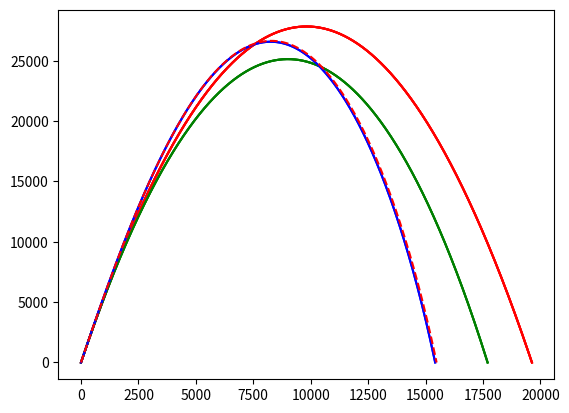

The matplotlib source for this figure:
#1
import math
import matplotlib.pyplot as plt

n_div = 10000
dt = 1/n_div

v0 = 750
m = 10
g = -9.8
y = 0
x = 0
angle = math.pi / 2.25  # 45 degrees

vx = v0 * math.cos(angle)
vy = v0 * math.sin(angle)

xs1 = [0]
ys1 = [0]
dts1 = [0]

while y >= 0:
	y = y + vy * dt + 0.5 * g * dt * dt
	if y < 0:
		break
	x = x + vx * dt
	vy = vy + g * dt
	xs1.append(x)
	ys1.append(y)
	dts1.append(dts1[-1] + dt)
	
print(x, "m")

plt.plot(xs1, ys1, 'r')
plt.show()

#2
n_div = 10000
dt = 1/n_div

v0 = 750
m = 10
g = -9.8
y = 0
x = 0
angle = math.pi / 2.25  # 45 degrees

vx = v0 * math.cos(angle)
vy = v0 * math.sin(angle)

xs2 = [0]
ys2 = [0]
dts2 = [0]

def drag(v):
	return -0.00004 * v * v / m
	
import time

while y >= 0:
	y = y + vy * dt + 0.5 * (g + drag(vy)) * dt * dt
	if y < 0:
		break
	x = x + vx * dt + 0.5 * drag(vx) * dt * dt
	vx = vx + drag(vx) * dt
	vy = vy + (g + drag(vy)) * dt
	xs2.append(x)
	ys2.append(y)
	dts2.append(dts2[-1] + dt)

print(x, "m")

plt.plot(xs1, ys1, 'r')
plt.plot(xs2, ys2, 'g')
plt.show()

#3
n_div = 10000
dt = 1/n_div

v0 = 750
m = 10
g = -9.8
y = 0
x = 0
angle = math.pi / 2.25  # 45 degrees

vx = v0 * math.cos(angle)
vy = v0 * math.sin(angle)

xs3 = [0]
ys3 = [0]
dts3 = [0]

def drag(v, y):
	return -(1 - 2.2 * 10**(-5) * y)**(5/2)

while y >= 0:
	x = x + vx * dt + 0.5 * drag(vx, y) * dt * dt
	y = y + vy * dt + 0.5 * (g + drag(vy, y)) * dt * dt
	if y < 0:
		break
	vx = vx + drag(vx, y) * dt
	vy = vy + (g + drag(vy, y)) * dt
	xs3.append(x)
	ys3.append(y)
	dts3.append(dts3[-1] + dt)

print(x, "m")

plt.plot(xs1, ys1, 'r')
plt.plot(xs2, ys2, 'g')
plt.plot(xs3, ys3, 'b')
plt.show()

#4
n_div = 10000
dt = 1/n_div

v0 = 750
m = 10
y = 0
x = 0
angle = math.pi / 2.25

vx = v0 * math.cos(angle)
vy = v0 * math.sin(angle)

xs4 = [0]
ys4 = [0]
dts4 = [0]

M = 5.972 * 10**24
G = 6.67 * 10**-11
R = 6371 * 10**3

def drag(v, y):
	return -(1 - 2.2 * 10**(-5) * y)**(5/2)

def gravity(y):
	return -G * M / (R + y)**2

while y >= 0:
	x = x + vx * dt + 0.5 * drag(vx, y) * dt * dt
	y = y + vy * dt + 0.5 * (gravity(y) + drag(vy, y)) * dt * dt
	if y < 0:
		break
	vx = vx + drag(vx, y) * dt
	vy = vy + (gravity(y) + drag(vy, y)) * dt
	xs4.append(x)
	ys4.append(y)
	dts4.append(dts4[-1] + dt)
	
print(x, "m")

plt.plot(xs1, ys1, 'r')
plt.plot(xs2, ys2, 'g')
plt.plot(xs3, ys3, 'b')
plt.plot(xs4, ys4, 'r--')
plt.show()